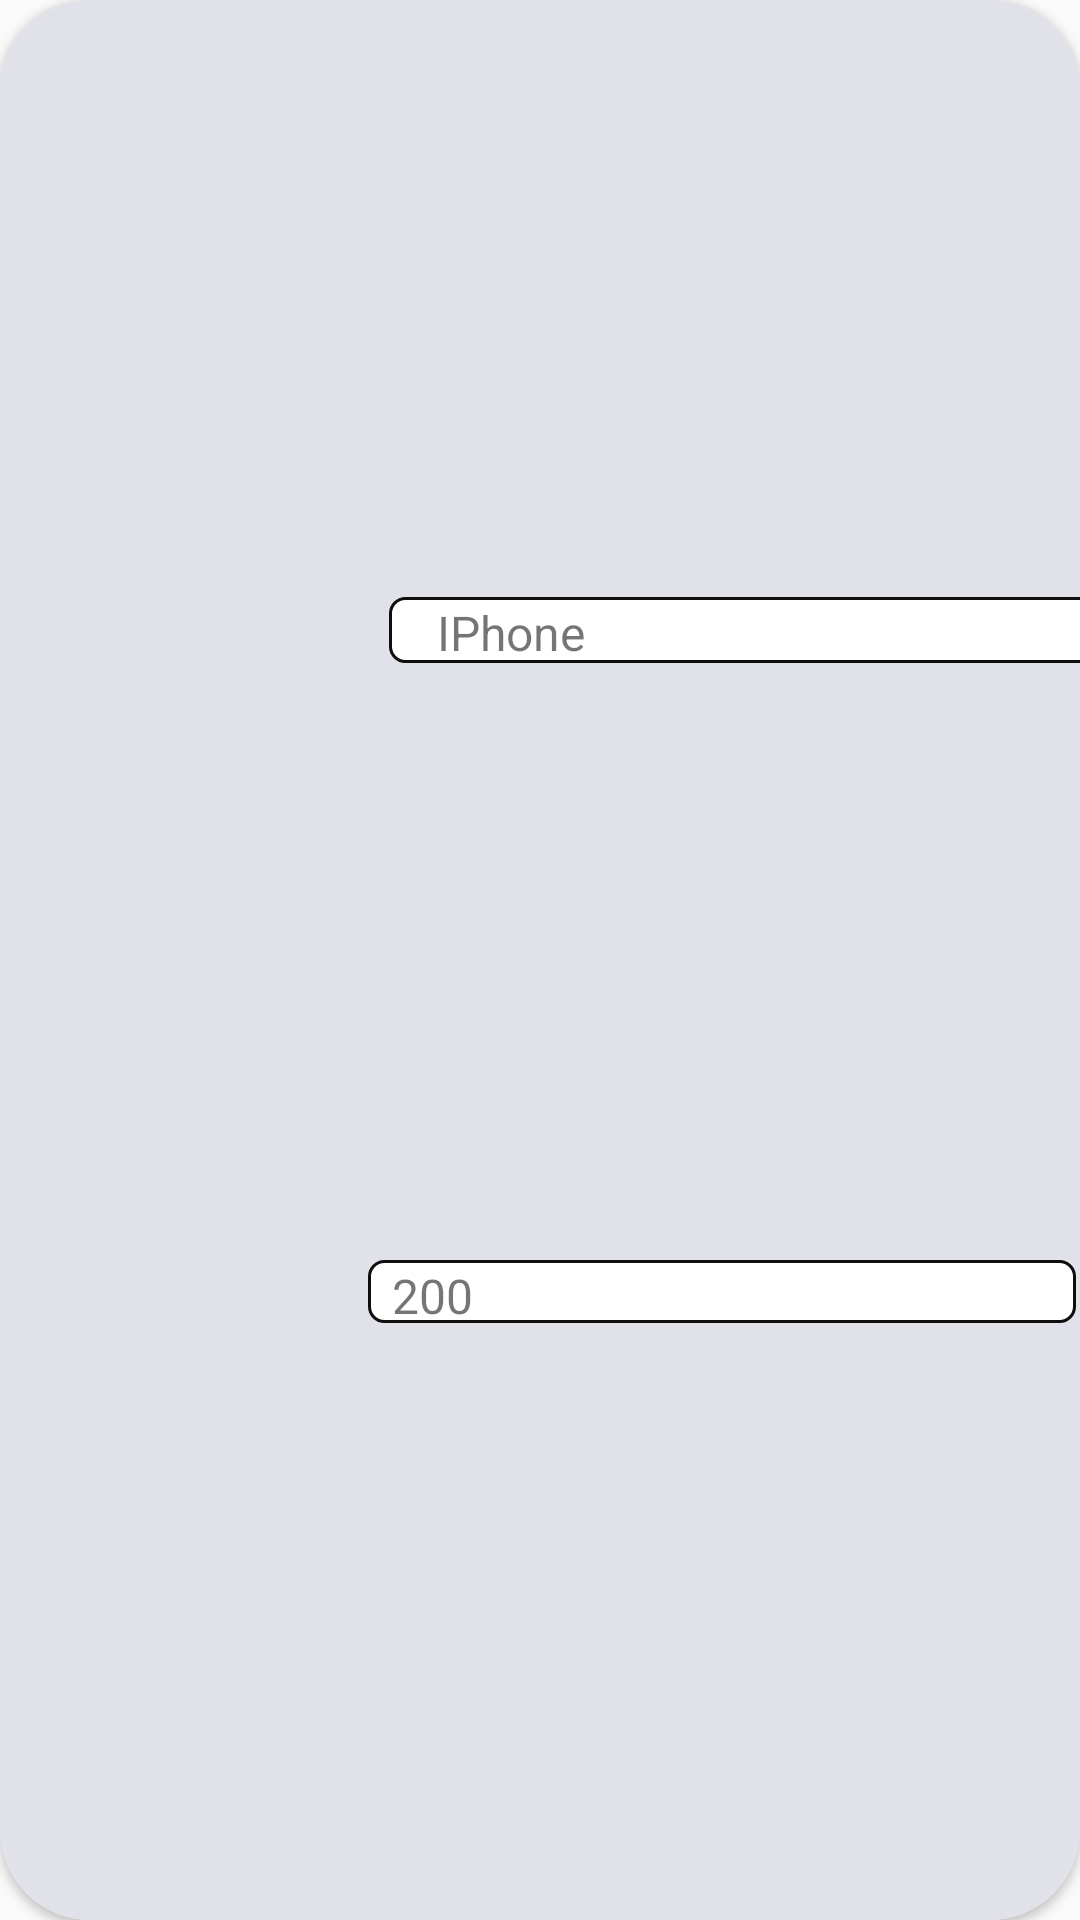

Layout XML and referenced resources for this Android screen:
<!-- AndroidManifest.xml: application theme AppTheme -->
<!-- res/layout/each_order_item_order_history.xml -->
<?xml version="1.0" encoding="utf-8"?>
<android.support.v7.widget.CardView xmlns:android="http://schemas.android.com/apk/res/android"
    android:layout_width="match_parent"
    android:layout_height="wrap_content"
    xmlns:app="http://schemas.android.com/apk/res-auto"
    android:orientation="vertical"
    android:layout_margin="16dp"
    android:elevation="16dp"
    app:cardCornerRadius="30dp"
   >

    <android.support.constraint.ConstraintLayout
        android:layout_width="match_parent"
        android:layout_height="match_parent"
        android:background="#e1e1ea"
        >
        <ImageView
            android:layout_width="120dp"
            android:layout_height="150dp"
            android:layout_margin="8dp"
            android:id="@+id/productImage"
            app:layout_constraintTop_toTopOf="parent"
            app:layout_constraintStart_toStartOf="parent"
            app:layout_constraintBottom_toBottomOf="parent"
            app:layout_constraintEnd_toStartOf="@id/productName"
            android:background="@drawable/card_round"

            />

        <TextView
            android:id="@+id/productName"
            android:layout_width="237dp"
            android:layout_height="22dp"
            android:background="@drawable/rounded_corners_text"
            android:paddingLeft="16dp"
            android:text="IPhone"
            android:textSize="16dp"
            app:layout_constraintBottom_toTopOf="@id/productPrice"
            app:layout_constraintEnd_toEndOf="parent"
            app:layout_constraintStart_toEndOf="@id/productImage"
            app:layout_constraintTop_toTopOf="parent" />

        <TextView
            android:id="@+id/productPrice"
            android:layout_width="236dp"
            android:layout_height="21dp"
            android:drawableLeft="@drawable/rupee"
            android:drawablePadding="8dp"
            android:text="200"
            android:textSize="16dp"
            android:paddingLeft="8dp"
            android:background="@drawable/rounded_corners_text"
            app:layout_constraintTop_toBottomOf="@id/productName"
            app:layout_constraintStart_toEndOf="@id/productImage"
            app:layout_constraintBottom_toBottomOf="parent"
            app:layout_constraintEnd_toEndOf="parent"
            />



    </android.support.constraint.ConstraintLayout>
</android.support.v7.widget.CardView>
<!-- resources referenced by this layout -->
<resources>
  <!-- drawable rounded_corners_text (drawable) -->
  <?xml version="1.0" encoding="utf-8"?>
  <shape xmlns:android="http://schemas.android.com/apk/res/android">
      <stroke
          android:width="1dp"
          android:color="@color/black"/>
  
      <solid android:color="#ffffff" />
  
      <padding
          android:left="1dp"
          android:right="1dp"
          android:bottom="1dp"
          android:top="1dp" />
  
      <corners android:radius="5dp" />
  
  </shape>
  <style name="AppTheme" parent="Theme.AppCompat.Light.NoActionBar">
          
          <item name="colorPrimary">@color/colorPrimary</item>
          <item name="colorPrimaryDark">@color/colorPrimaryDark</item>
          <item name="colorAccent">@color/colorAccent</item>
      </style>
  <color name="black">#0f0d0d</color>
  <color name="colorPrimary">#008577</color>
  <color name="colorPrimaryDark">#00574B</color>
  <color name="colorAccent">#4061c4</color>
</resources>
